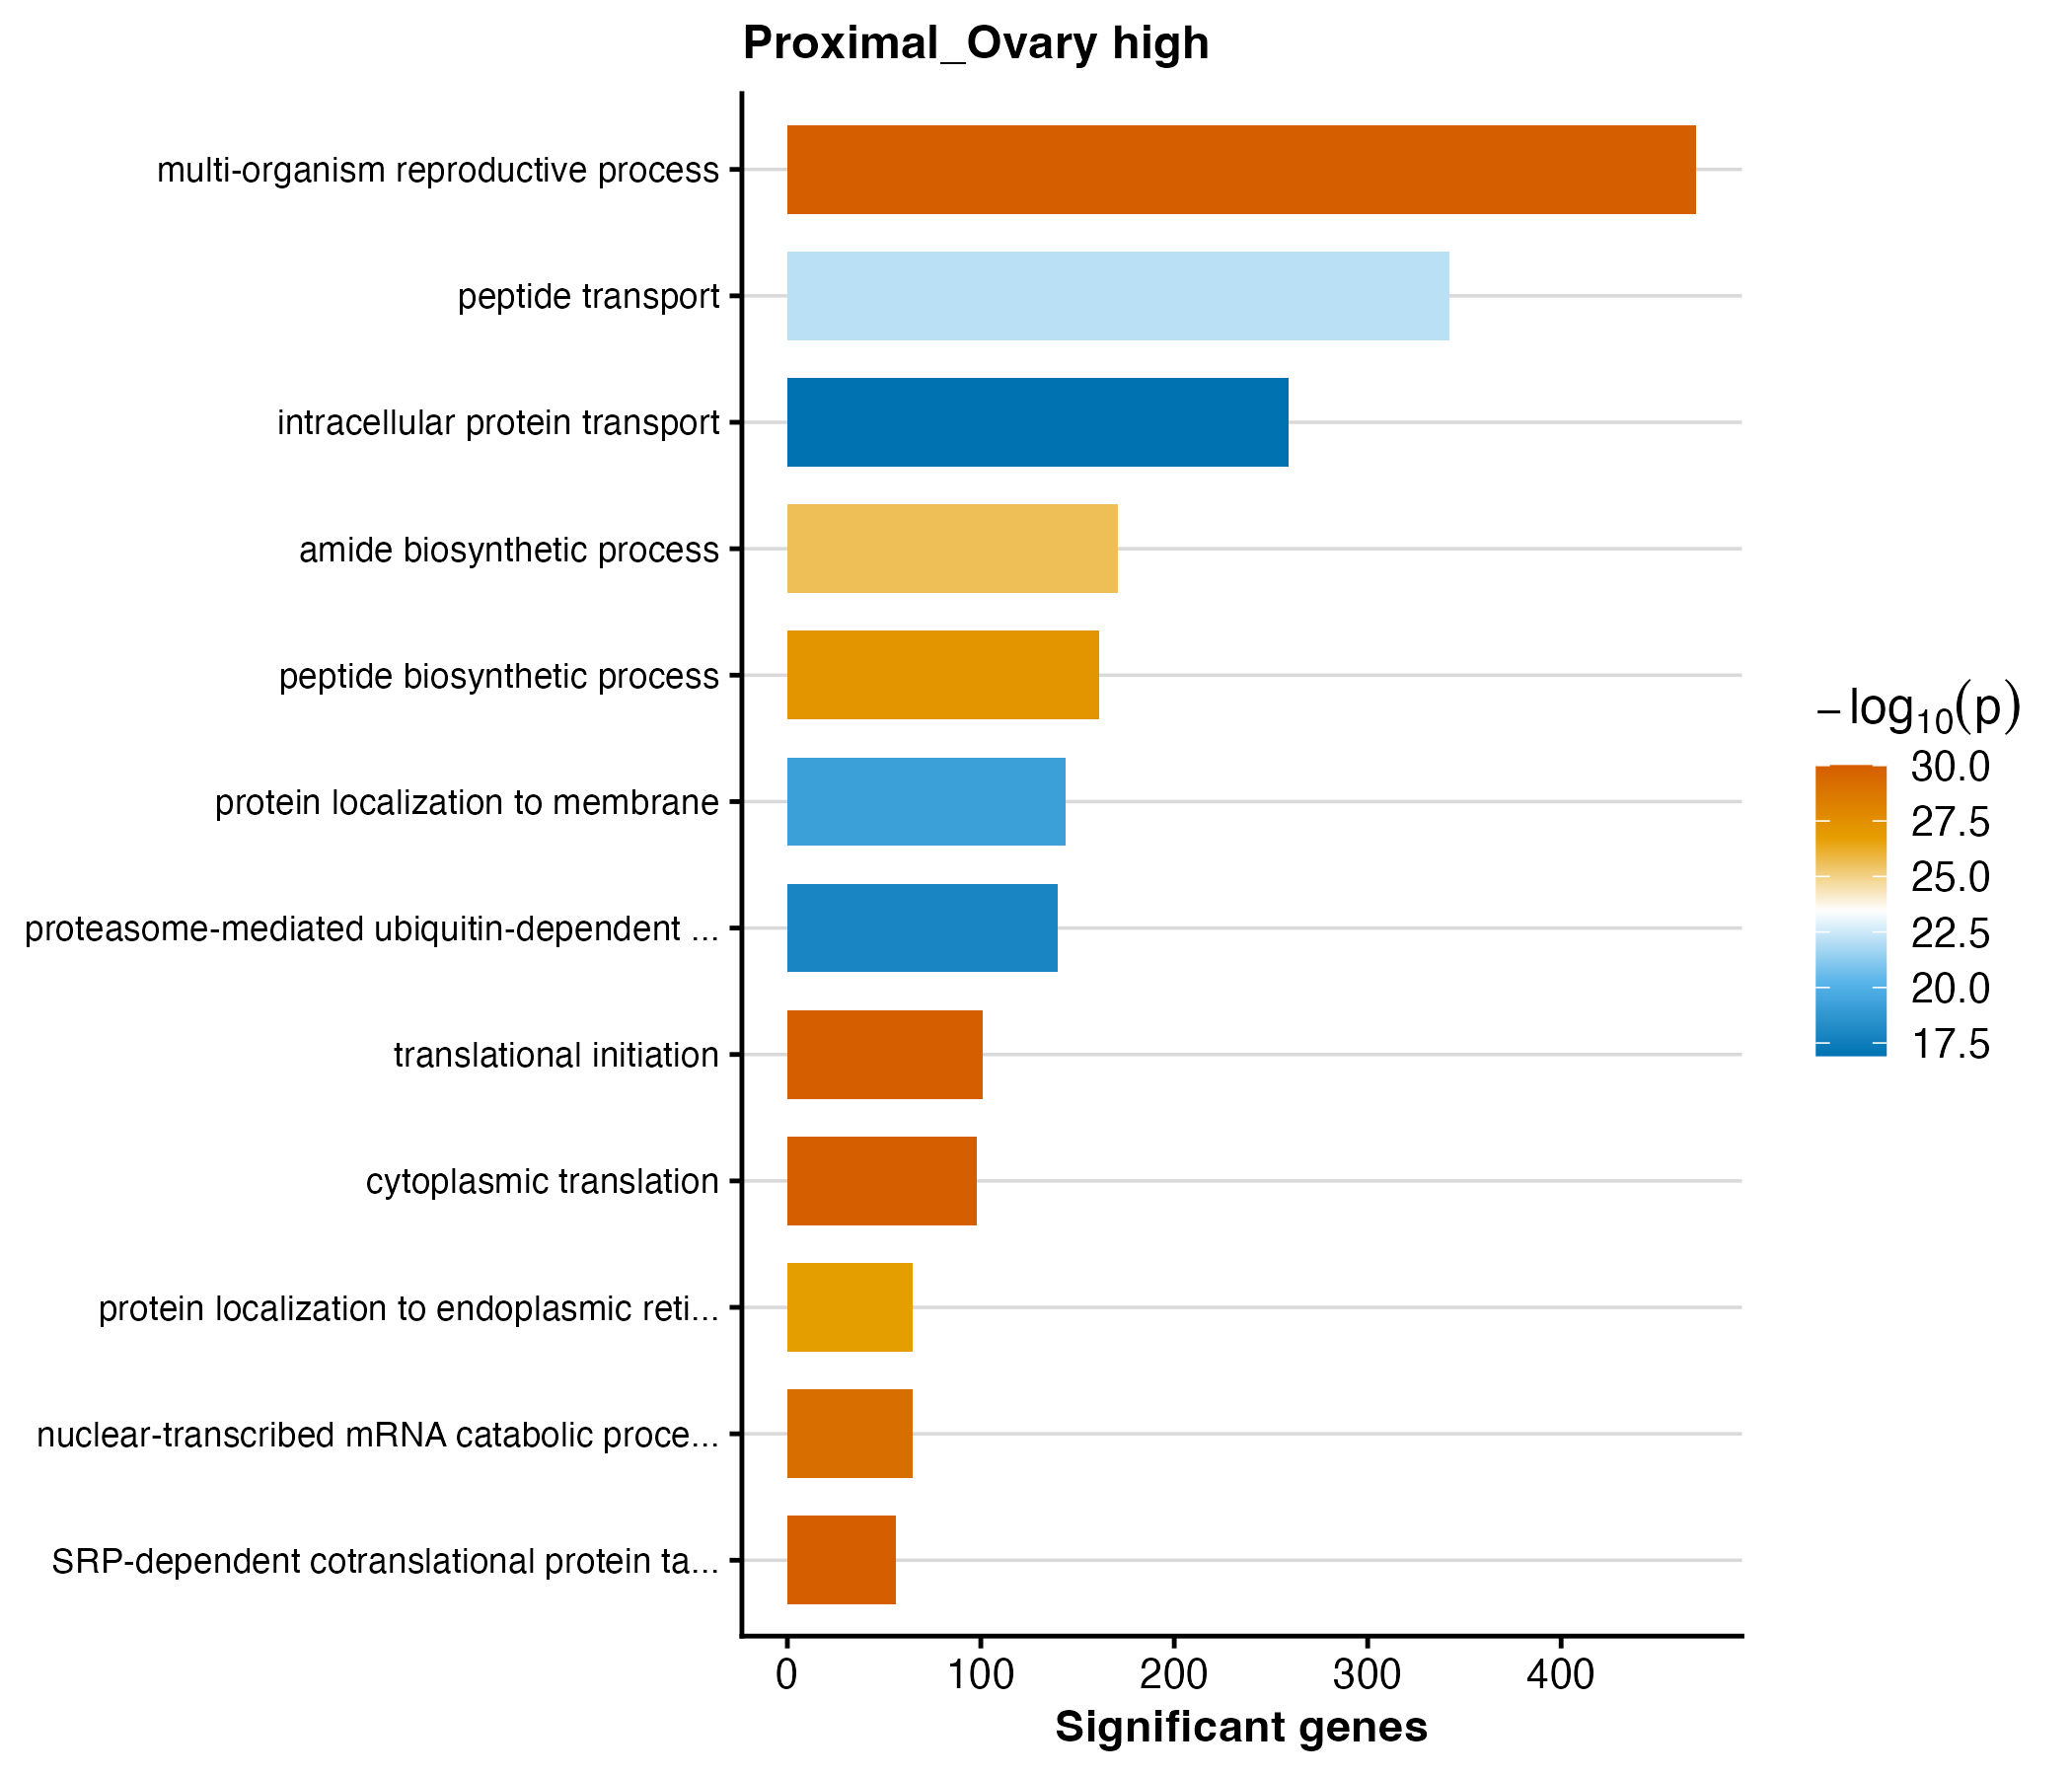

Data behind this chart, as committed beside it:
GO.ID	Term	Annotated	Significant	Expected	weight01_fisher	p_value
GO:0002181	cytoplasmic translation	118	98	24.04	< 1e-30	9.999999999999999e-31
GO:0044703	multi-organism reproductive process	1448	470	294.9	< 1e-30	9.999999999999999e-31
GO:0006614	SRP-dependent cotranslational protein ta…	63	56	12.83	< 1e-30	9.999999999999999e-31
GO:0006413	translational initiation	142	101	28.92	< 1e-30	9.999999999999999e-31
GO:0000184	nuclear-transcribed mRNA catabolic proce…	83	65	16.91	7.1e-30	7.1e-30
GO:0043043	peptide biosynthetic process	392	161	79.85	6.2e-28	6.200000000000001e-28
GO:0070972	protein localization to endoplasmic reti…	87	65	17.72	1.6e-27	1.6000000000000001e-27
GO:0043604	amide biosynthetic process	418	171	85.14	2.5e-26	2.5e-26
GO:0015833	peptide transport	1019	342	207.6	7.7e-23	7.700000000000001e-23
GO:0072657	protein localization to membrane	367	144	74.76	6.2e-20	6.2e-20
GO:0043161	proteasome-mediated ubiquitin-dependent …	295	140	60.09	1.3e-18	1.3e-18
GO:0006886	intracellular protein transport	689	259	140.3	1.2e-17	1.2e-17
